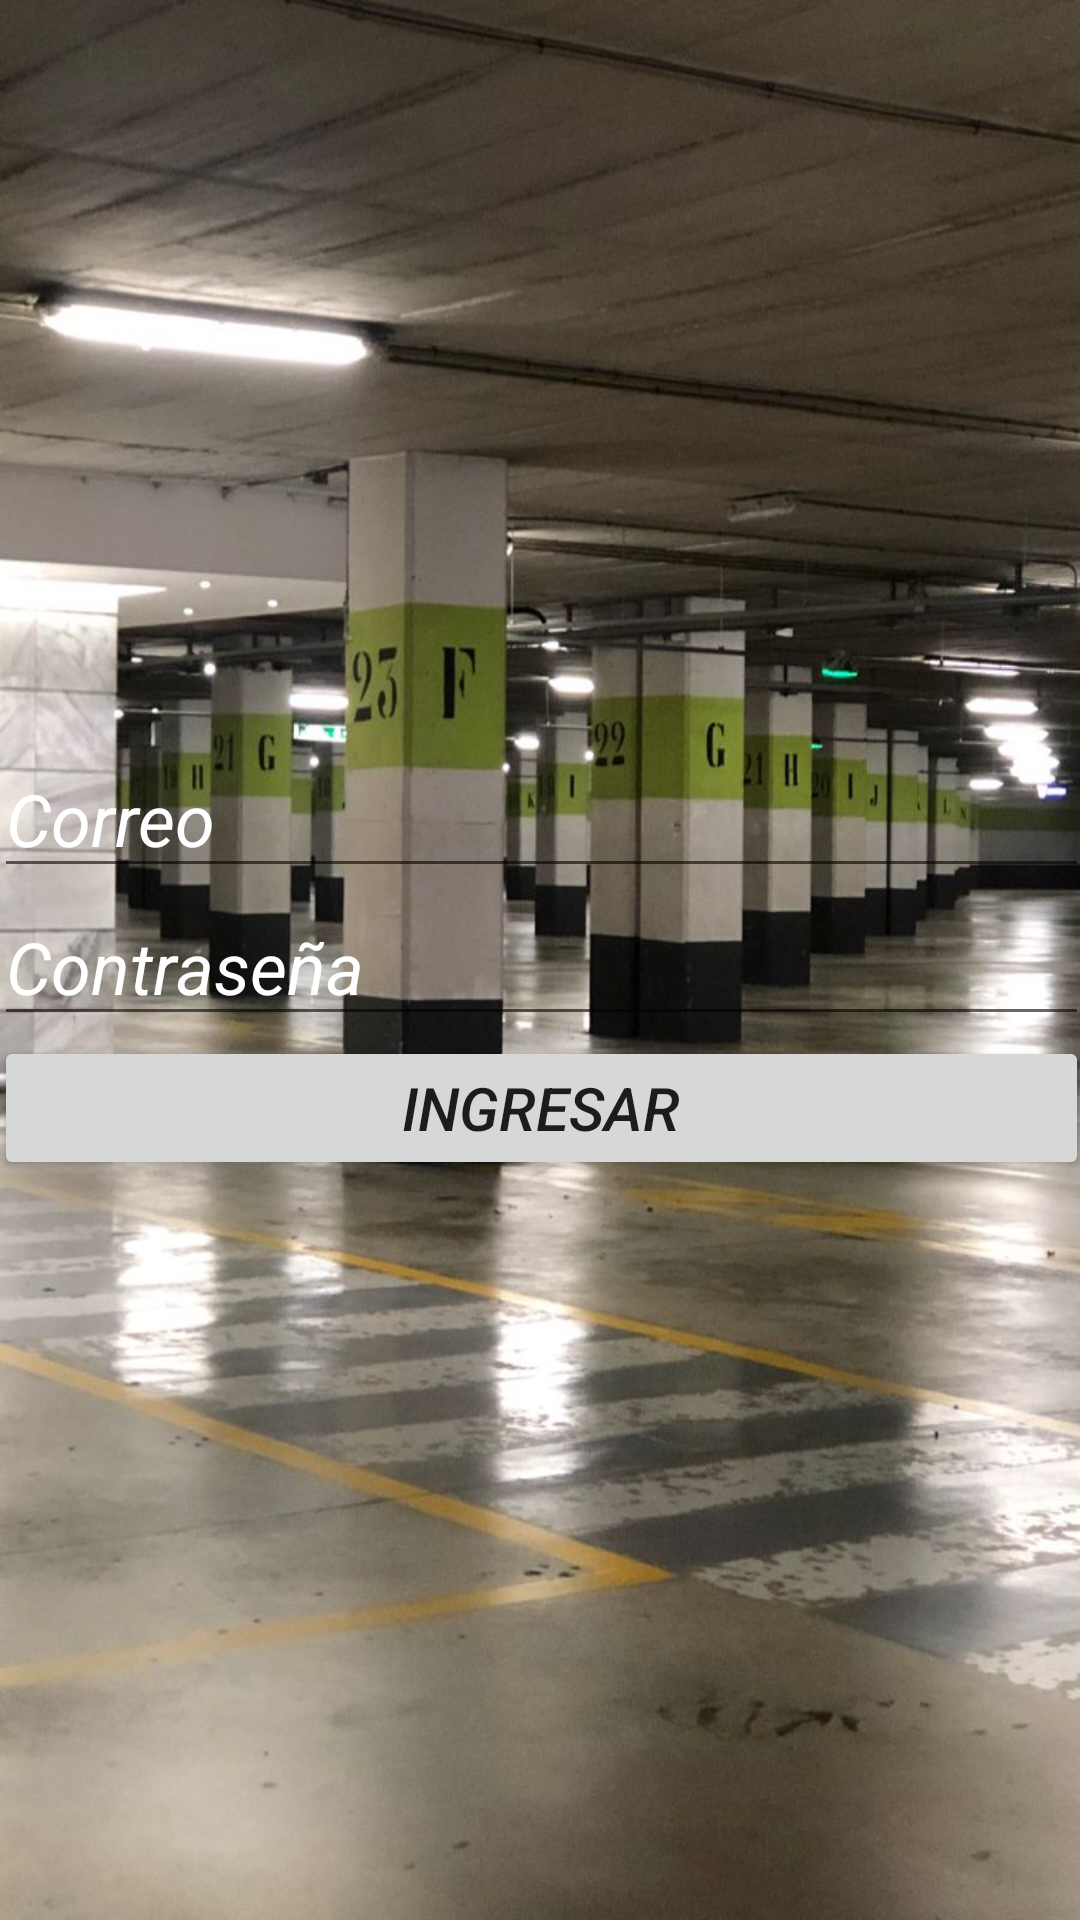

Produce the Android XML layout that renders to this screen, including the resource entries it uses.
<!-- AndroidManifest.xml: application theme Theme.App -->
<!-- res/layout/activity_iniciar_sesion.xml -->
<?xml version="1.0" encoding="utf-8"?>
<androidx.constraintlayout.widget.ConstraintLayout xmlns:android="http://schemas.android.com/apk/res/android"
    xmlns:app="http://schemas.android.com/apk/res-auto"
    xmlns:tools="http://schemas.android.com/tools"
    android:layout_width="match_parent"
    android:layout_height="match_parent"
    android:background="@drawable/lr"
    tools:context=".IniciarSesionActi">

    <LinearLayout
        android:layout_width="365dp"
        android:layout_height="619dp"
        android:gravity="center"
        android:orientation="vertical"
        app:layout_constraintBottom_toBottomOf="parent"
        app:layout_constraintEnd_toEndOf="parent"
        app:layout_constraintStart_toStartOf="parent"
        app:layout_constraintTop_toTopOf="parent">

        <EditText
            android:id="@+id/id_usuario"
            android:layout_width="match_parent"
            android:layout_height="wrap_content"
            android:drawableLeft="@drawable/usuariosesion"
            android:ems="10"
            android:hint="Correo"
            android:inputType="textPersonName"
            android:textColor="#FFFFFF"
            android:textColorHint="#FFFFFF"
            android:textSize="24sp"
            android:textStyle="italic" />

        <EditText
            android:id="@+id/id_contrasena"
            android:layout_width="match_parent"
            android:layout_height="wrap_content"
            android:drawableLeft="@drawable/candado"
            android:ems="10"
            android:hint="Contraseña"
            android:inputType="textPassword"
            android:textColor="#FFFFFF"
            android:textColorHint="#FFFFFF"
            android:textSize="24sp"
            android:textStyle="italic" />

        <Button
            android:id="@+id/btn_iniciar_sesion"
            android:layout_width="match_parent"
            android:layout_height="wrap_content"
            android:onClick="iniciarUsuario"
            android:text="@string/btn_iniciarr"
            android:textSize="20sp"
            android:textStyle="italic" />

    </LinearLayout>
</androidx.constraintlayout.widget.ConstraintLayout>
<!-- resources referenced by this layout -->
<resources>
  <!-- drawable lr: jpg bitmap (drawable-v24, 117850 bytes) -->
  <string name="btn_iniciarr">Ingresar</string>
  <style name="Theme.App" parent="Theme.MaterialComponents.DayNight.DarkActionBar">
          
          <item name="colorPrimary">@color/purple_500</item>
          <item name="colorPrimaryVariant">@color/purple_700</item>
          <item name="colorOnPrimary">@color/white</item>
          
          <item name="colorSecondary">@color/teal_200</item>
          <item name="colorSecondaryVariant">@color/teal_700</item>
          <item name="colorOnSecondary">@color/black</item>
          
          <item name="android:statusBarColor" tools:targetApi="l">?attr/colorPrimaryVariant</item>
          
      </style>
  <color name="purple_500">#FF3700B3</color>
  <color name="purple_700">#FFFFFF</color>
  <color name="white">#FFFFFFFF</color>
  <color name="teal_200">#FF03DAC5</color>
  <color name="teal_700">#FF018786</color>
  <color name="black">#FF000000</color>
</resources>
